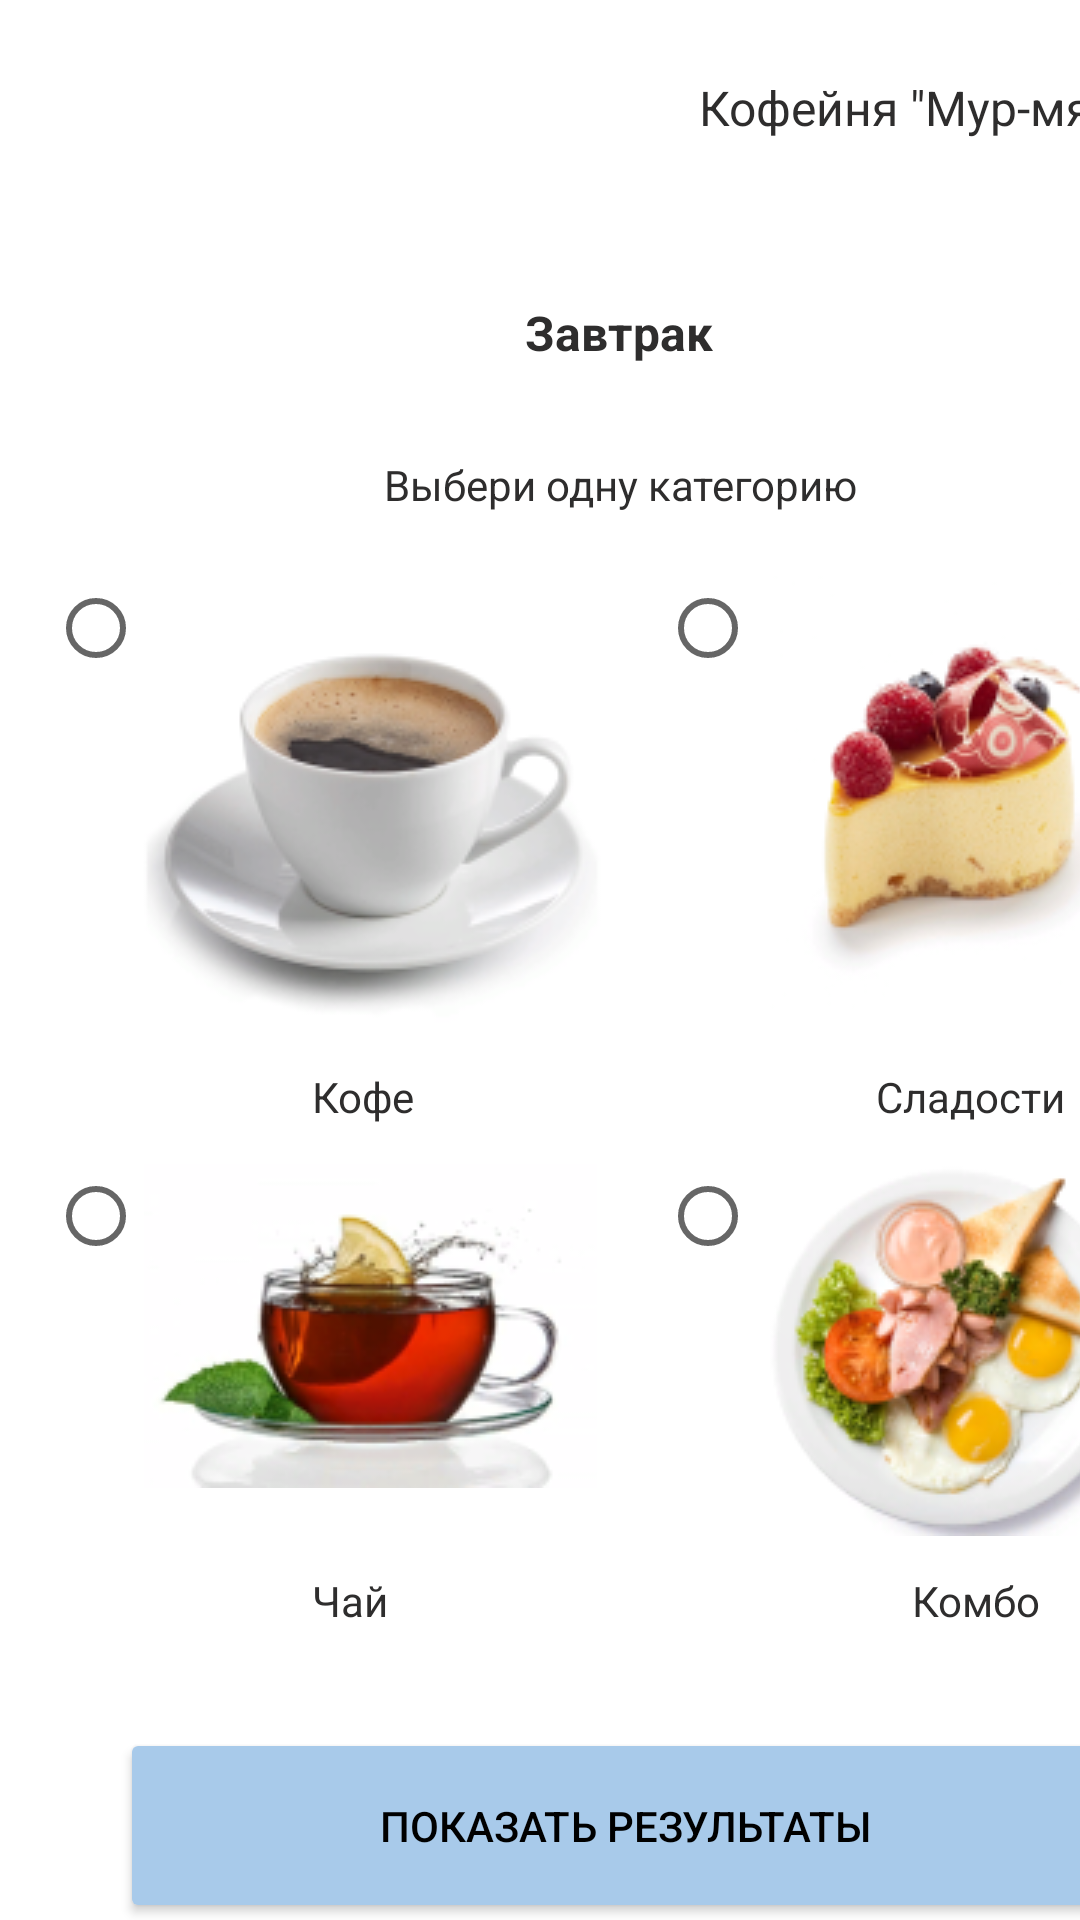

Reconstruct the res/layout file that produces this screen, plus the resources it refers to.
<!-- AndroidManifest.xml: application theme Theme.Farukov_PR9 -->
<!-- res/layout/activity_main.xml -->
<?xml version="1.0" encoding="utf-8"?>
<androidx.constraintlayout.widget.ConstraintLayout xmlns:android="http://schemas.android.com/apk/res/android"
    xmlns:app="http://schemas.android.com/apk/res-auto"
    xmlns:tools="http://schemas.android.com/tools"
    android:layout_width="match_parent"
    android:layout_height="match_parent"
    tools:context=".MainActivity">

    <ImageView
        android:id="@+id/imageView9"
        android:layout_width="wrap_content"
        android:layout_height="wrap_content"
        android:layout_marginStart="252dp"
        android:layout_marginTop="388dp"
        app:layout_constraintStart_toStartOf="parent"
        app:layout_constraintTop_toTopOf="parent"
        app:srcCompat="@drawable/image_6" />

    <RadioButton
        android:id="@+id/radioButton4"
        android:layout_width="30dp"
        android:layout_height="35dp"
        android:layout_marginStart="220dp"
        android:layout_marginTop="388dp"
        app:layout_constraintStart_toStartOf="parent"
        app:layout_constraintTop_toTopOf="parent"
        tools:ignore="TouchTargetSizeCheck" />

    <ImageView
        android:id="@+id/imageView8"
        android:layout_width="wrap_content"
        android:layout_height="wrap_content"
        android:layout_marginStart="48dp"
        android:layout_marginTop="388dp"
        app:layout_constraintStart_toStartOf="parent"
        app:layout_constraintTop_toTopOf="parent"
        app:srcCompat="@drawable/image_4" />

    <RadioButton
        android:id="@+id/radioButton3"
        android:layout_width="30dp"
        android:layout_height="35dp"
        android:layout_marginStart="16dp"
        android:layout_marginTop="388dp"
        app:layout_constraintStart_toStartOf="parent"
        app:layout_constraintTop_toTopOf="parent"
        tools:ignore="TouchTargetSizeCheck" />

    <TextView
        android:id="@+id/textView6"
        android:layout_width="wrap_content"
        android:layout_height="wrap_content"
        android:layout_marginStart="104dp"
        android:layout_marginTop="524dp"
        android:text="Чай"
        android:textColor="#2E2D2D"
        android:textSize="14sp"
        app:layout_constraintStart_toStartOf="parent"
        app:layout_constraintTop_toTopOf="parent" />

    <ImageView
        android:id="@+id/imageView7"
        android:layout_width="wrap_content"
        android:layout_height="wrap_content"
        android:layout_marginStart="252dp"
        android:layout_marginTop="192dp"
        app:layout_constraintStart_toStartOf="parent"
        app:layout_constraintTop_toTopOf="parent"
        app:srcCompat="@drawable/image_3" />

    <RadioButton
        android:id="@+id/radioButton2"
        android:layout_width="30dp"
        android:layout_height="35dp"
        android:layout_marginStart="220dp"
        android:layout_marginTop="192dp"
        app:layout_constraintStart_toStartOf="parent"
        app:layout_constraintTop_toTopOf="parent"
        tools:ignore="TouchTargetSizeCheck" />

    <TextView
        android:id="@+id/textView5"
        android:layout_width="wrap_content"
        android:layout_height="wrap_content"
        android:layout_marginStart="292dp"
        android:layout_marginTop="356dp"
        android:text="Сладости"
        android:textColor="#2E2D2D"
        android:textSize="14sp"
        app:layout_constraintStart_toStartOf="parent"
        app:layout_constraintTop_toTopOf="parent" />

    <TextView
        android:id="@+id/textView7"
        android:layout_width="wrap_content"
        android:layout_height="wrap_content"
        android:layout_marginStart="304dp"
        android:layout_marginTop="524dp"
        android:text="Комбо"
        android:textColor="#2E2D2D"
        android:textSize="14sp"
        app:layout_constraintStart_toStartOf="parent"
        app:layout_constraintTop_toTopOf="parent" />

    <ImageView
        android:id="@+id/imageView3"
        android:layout_width="wrap_content"
        android:layout_height="wrap_content"
        android:layout_marginStart="28dp"
        android:layout_marginTop="32dp"
        android:backgroundTint="#000000"
        android:foregroundTint="#000000"
        app:layout_constraintStart_toStartOf="parent"
        app:layout_constraintTop_toTopOf="parent"
        app:srcCompat="@drawable/line_2" />

    <ImageView
        android:id="@+id/imageView"
        android:layout_width="wrap_content"
        android:layout_height="wrap_content"
        android:layout_marginStart="28dp"
        android:layout_marginTop="24dp"
        android:backgroundTint="#000000"
        android:foregroundTint="#000000"
        app:layout_constraintStart_toStartOf="parent"
        app:layout_constraintTop_toTopOf="parent"
        app:srcCompat="@drawable/line_2" />

    <ImageView
        android:id="@+id/imageView4"
        android:layout_width="wrap_content"
        android:layout_height="wrap_content"
        android:layout_marginStart="28dp"
        android:layout_marginTop="40dp"
        android:backgroundTint="#000000"
        android:foregroundTint="#000000"
        app:layout_constraintStart_toStartOf="parent"
        app:layout_constraintTop_toTopOf="parent"
        app:srcCompat="@drawable/line_2" />

    <TextView
        android:id="@+id/textView"
        android:layout_width="wrap_content"
        android:layout_height="wrap_content"
        android:layout_marginStart="233dp"
        android:layout_marginTop="25dp"
        android:text="Кофейня &quot;Мур-мяу&quot;"
        android:textColor="#2E2D2D"
        android:textSize="16sp"
        app:layout_constraintStart_toStartOf="parent"
        app:layout_constraintTop_toTopOf="parent" />

    <TextView
        android:id="@+id/textView2"
        android:layout_width="wrap_content"
        android:layout_height="wrap_content"
        android:layout_marginStart="175dp"
        android:layout_marginTop="100dp"
        android:text="Завтрак"
        android:textColor="#2E2D2D"
        android:textSize="16sp"
        android:textStyle="bold"
        app:layout_constraintStart_toStartOf="parent"
        app:layout_constraintTop_toTopOf="parent" />

    <TextView
        android:id="@+id/textView3"
        android:layout_width="wrap_content"
        android:layout_height="wrap_content"
        android:layout_marginStart="128dp"
        android:layout_marginTop="152dp"
        android:text="Выбери одну категорию"
        android:textColor="#2E2D2D"
        android:textSize="14sp"
        app:layout_constraintStart_toStartOf="parent"
        app:layout_constraintTop_toTopOf="parent" />

    <TextView
        android:id="@+id/textView4"
        android:layout_width="wrap_content"
        android:layout_height="wrap_content"
        android:layout_marginStart="104dp"
        android:layout_marginTop="356dp"
        android:text="Кофе"
        android:textColor="#2E2D2D"
        android:textSize="14sp"
        app:layout_constraintStart_toStartOf="parent"
        app:layout_constraintTop_toTopOf="parent" />

    <RadioButton
        android:id="@+id/radioButton"
        android:layout_width="30dp"
        android:layout_height="35dp"
        android:layout_marginStart="16dp"
        android:layout_marginTop="192dp"
        app:layout_constraintStart_toStartOf="parent"
        app:layout_constraintTop_toTopOf="parent"
        tools:ignore="TouchTargetSizeCheck" />

    <View
        android:id="@+id/view"
        android:layout_width="410dp"
        android:layout_height="60dp"
        android:layout_marginTop="671dp"
        android:background=" #BBF4E3"
        app:layout_constraintStart_toStartOf="parent"
        app:layout_constraintTop_toTopOf="parent" />

    <ImageView
        android:id="@+id/imageView6"
        android:layout_width="wrap_content"
        android:layout_height="wrap_content"
        android:layout_marginStart="47dp"
        android:layout_marginTop="192dp"
        app:layout_constraintStart_toStartOf="parent"
        app:layout_constraintTop_toTopOf="parent"
        app:srcCompat="@drawable/image_5" />

    <Button
        android:id="@+id/button"
        android:layout_width="337dp"
        android:layout_height="65dp"
        android:layout_marginStart="40dp"
        android:layout_marginTop="576dp"
        android:backgroundTint="#A8CAEA"
        android:foregroundTint="#A8CAEA"
        android:shadowColor="#A8CAEA"
        android:text="Показать результаты"
        android:textColor="#000000"
        app:cornerRadius="20px"
        app:layout_constraintStart_toStartOf="parent"
        app:layout_constraintTop_toTopOf="parent" />

    <ImageView
        android:id="@+id/imageView11"
        android:layout_width="wrap_content"
        android:layout_height="wrap_content"
        android:layout_marginStart="92dp"
        android:layout_marginTop="680dp"
        app:layout_constraintStart_toStartOf="parent"
        app:layout_constraintTop_toTopOf="parent"
        app:srcCompat="@drawable/premium_icon_twitter_4494477" />

    <ImageView
        android:id="@+id/imageView12"
        android:layout_width="wrap_content"
        android:layout_height="wrap_content"
        android:layout_marginStart="284dp"
        android:layout_marginTop="680dp"
        app:layout_constraintStart_toStartOf="parent"
        app:layout_constraintTop_toTopOf="parent"
        app:srcCompat="@drawable/premium_icon_instagram_4494488" />

    <ImageView
        android:id="@+id/imageView13"
        android:layout_width="wrap_content"
        android:layout_height="wrap_content"
        android:layout_marginStart="224dp"
        android:layout_marginTop="680dp"
        app:layout_constraintStart_toStartOf="parent"
        app:layout_constraintTop_toTopOf="parent"
        app:srcCompat="@drawable/premium_icon_whatsapp_4494494" />

    <ImageView
        android:id="@+id/imageView10"
        android:layout_width="wrap_content"
        android:layout_height="wrap_content"
        android:layout_marginStart="160dp"
        android:layout_marginTop="680dp"
        app:layout_constraintStart_toStartOf="parent"
        app:layout_constraintTop_toTopOf="parent"
        app:srcCompat="@drawable/premium_icon_facebook_4494475" />

</androidx.constraintlayout.widget.ConstraintLayout>
<!-- resources referenced by this layout -->
<resources>
  <!-- drawable image_3: png bitmap (drawable, 20496 bytes) -->
  <!-- drawable image_4: png bitmap (drawable, 20744 bytes) -->
  <!-- drawable image_5: png bitmap (drawable, 23414 bytes) -->
  <!-- drawable image_6: png bitmap (drawable, 28995 bytes) -->
  <!-- drawable premium_icon_facebook_4494475: png bitmap (drawable, 958 bytes) -->
  <!-- drawable premium_icon_instagram_4494488: png bitmap (drawable, 1601 bytes) -->
  <!-- drawable premium_icon_twitter_4494477: png bitmap (drawable, 1076 bytes) -->
  <!-- drawable premium_icon_whatsapp_4494494: png bitmap (drawable, 1418 bytes) -->
  <style name="Theme.Farukov_PR9" parent="Theme.MaterialComponents.DayNight.DarkActionBar">
          
          <item name="colorPrimary">@color/purple_500</item>
          <item name="colorPrimaryVariant">@color/purple_700</item>
          <item name="colorOnPrimary">@color/white</item>
          
          <item name="colorSecondary">@color/teal_200</item>
          <item name="colorSecondaryVariant">@color/teal_700</item>
          <item name="colorOnSecondary">@color/black</item>
          
          <item name="android:statusBarColor" tools:targetApi="l">?attr/colorPrimaryVariant</item>
          
      </style>
  <!-- not gathered from this repository: default colours our renderer supplied (Android Studio template values) -->
  <color name="purple_500">#FF6200EE</color>
  <color name="purple_700">#FF3700B3</color>
  <color name="teal_200">#FF03DAC5</color>
  <color name="teal_700">#FF018786</color>
  <color name="black">#FF000000</color>
  <color name="white">#FFFFFFFF</color>
</resources>
